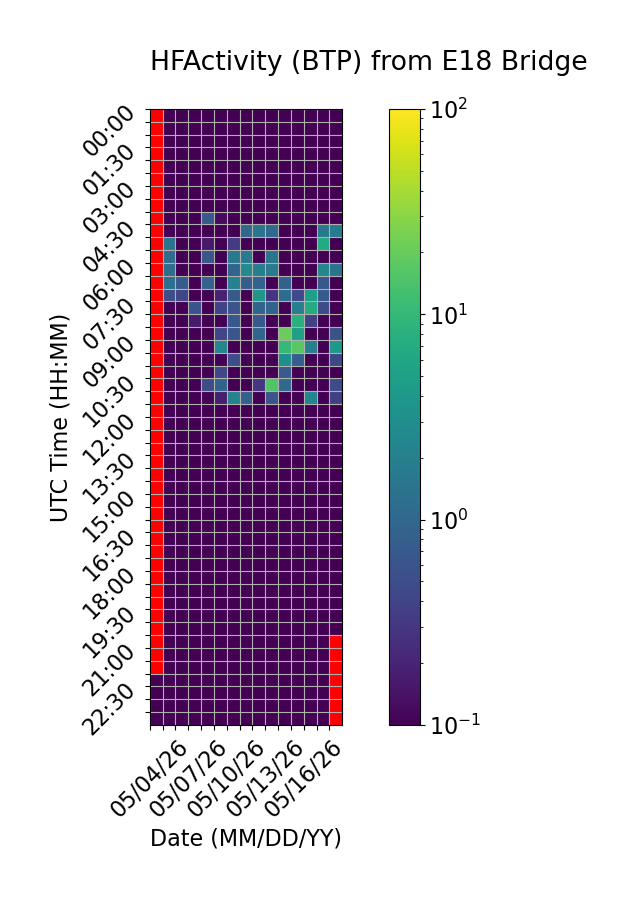

The data file committed next to this chart (first rows):
Time (UTC), 05/04/26, 05/05/26, 05/06/26, 05/07/26, 05/08/26, 05/09/26, 05/10/26, 05/11/26, 05/12/26, 05/13/26, 05/14/26, 05/15/26, 05/16/26, 05/17/26, 05/18/26
00:00, , 0.0, 0.0, 0.0, 0.0, 0.0, 0.0, 0.0, 0.0, 0.0, 0.0, 0.0, 0.0, 0.0, 0.0
00:30, , 0.0, 0.0, 0.0, 0.0, 0.0, 0.0, 0.0, 0.0, 0.0, 0.0, 0.0, 0.0, 0.0, 0.0
01:00, , 0.0, 0.0, 0.0, 0.0, 0.0, 0.0, 0.0, 0.0, 0.0, 0.0, 0.0, 0.0, 0.0, 0.0
01:30, , 0.0, 0.0, 0.0, 0.0, 0.0, 0.0, 0.0, 0.0, 0.0, 0.0, 0.0, 0.0, 0.0, 0.0
02:00, , 0.0, 0.0, 0.0, 0.0, 0.0, 0.0, 0.0, 0.0, 0.0, 0.0, 0.0, 0.0, 0.0, 0.0
02:30, , 0.0, 0.0, 0.0, 0.0, 0.0, 0.0, 0.0, 0.0, 0.0, 0.0, 0.0, 0.0, 0.0, 0.0
03:00, , 0.0, 0.0, 0.0, 0.0, 0.0, 0.0, 0.0, 0.0, 0.0, 0.0, 0.0, 0.0, 0.0, 0.0
03:30, , 0.0, 0.0, 0.0, 0.0, 0.0, 0.0, 0.0, 0.0, 0.0, 0.0, 0.0, 0.0, 0.0, 0.0
04:00, , 0.0957, 0.0, 0.0, 0.6938, 0.1234, 0.0, 0.0, 0.0, 0.0, 0.0, 0.0, 0.0, 0.0, 0.0
04:30, , 0.0, 0.0, 0.0, 0.0, 0.0, 0.03921, 0.9764, 1.488, 1.069, 0.0, 0.0, 0.0, 1.645, 1.743
05:00, , 1.446, 0.0, 0.0, 0.1596, 0.0, 0.3214, 0.0, 0.0, 0.0, 0.0, 0.0, 0.0, 6.867, 0.0
05:30, , 1.178, 0.0, 0.0, 0.6267, 0.0, 1.621, 1.729, 0.0, 1.466, 0.0, 0.0, 0.0, 0.04584, 0.0
06:00, , 1.189, 0.0, 0.0, 0.0, 0.0, 0.9328, 2.783, 1.952, 1.663, 0.0, 0.0, 0.0, 2.5, 1.41
06:30, , 1.293, 0.7214, 0.0, 0.8812, 0.0, 2.147, 0.7602, 0.8784, 0.0, 0.8504, 0.0, 0.0, 0.6491, 0.0
07:00, , 0.5115, 0.4204, 0.0, 0.0, 0.1889, 0.6991, 0.0, 3.85, 0.2863, 1.151, 0.4599, 4.944, 0.7014, 0.0
07:30, , 0.0, 0.0, 0.6088, 0.0, 0.3996, 0.5898, 0.0, 0.9362, 0.8962, 0.08597, 2.033, 6.956, 0.4832, 0.0
08:00, , 0.0, 0.0, 0.1655, 0.0, 0.0, 0.6584, 0.0, 0.6851, 0.0, 0.0, 7.997, 0.3858, 0.0, 0.0
08:30, , 0.0, 0.0, 0.0, 0.0, 0.4248, 0.6403, 0.0, 0.9945, 0.0, 20.61, 5.066, 0.0, 0.0, 0.5782
09:00, , 0.0, 0.0, 0.0, 0.04388, 2.438, 0.0, 0.0, 0.0, 0.0, 10.1, 17.03, 1.912, 0.0, 4.206
09:30, , 0.0, 0.0, 0.0, 0.0, 0.0, 0.5131, 0.0, 0.0, 0.0, 3.096, 0.7929, 0.0, 0.0, 0.4482
10:00, , 0.0, 0.0, 0.0, 0.0, 0.4386, 0.0, 0.0, 0.0, 0.0, 0.7358, 0.0, 0.0, 0.0, 0.0
10:30, , 0.0, 0.0, 0.0, 0.4834, 0.9211, 0.0, 0.0, 0.2943, 15.33, 1.085, 0.0, 0.0, 0.0, 0.4789
11:00, , 0.0, 0.0, 0.0, 0.0, 0.1798, 2.215, 0.8613, 0.0, 0.6104, 0.0, 0.0, 2.288, 0.0, 0.3695
11:30, , 0.0, 0.0, 0.0, 0.0, 0.0, 0.0, 0.0, 0.0, 0.0, 0.0, 0.0, 0.0, 0.0, 0.0
12:00, , 0.0, 0.0, 0.0, 0.0, 0.0, 0.0, 0.0, 0.0, 0.0, 0.0, 0.0, 0.0, 0.0, 0.0
12:30, , 0.0, 0.0, 0.0, 0.0, 0.0, 0.0, 0.0, 0.0, 0.0, 0.0, 0.0, 0.0, 0.0, 0.0
13:00, , 0.0, 0.0, 0.0, 0.0, 0.0, 0.0, 0.0, 0.0, 0.0, 0.0, 0.0, 0.0, 0.0, 0.0
13:30, , 0.0, 0.0, 0.0, 0.0, 0.0, 0.0, 0.0, 0.0, 0.0, 0.0, 0.0, 0.0, 0.0, 0.0
14:00, , 0.0, 0.0, 0.0, 0.0, 0.0, 0.0, 0.0, 0.0, 0.0, 0.0, 0.0, 0.0, 0.0, 0.0
14:30, , 0.0, 0.0, 0.0, 0.0, 0.0, 0.0, 0.0, 0.0, 0.0, 0.0, 0.0, 0.0, 0.0, 0.0
15:00, , 0.0, 0.0, 0.0, 0.0, 0.0, 0.0, 0.0, 0.0, 0.0, 0.0, 0.0, 0.0, 0.0, 0.0
15:30, , 0.0, 0.0, 0.0, 0.0, 0.0, 0.0, 0.0, 0.0, 0.0, 0.0, 0.0, 0.0, 0.0, 0.0
16:00, , 0.0, 0.0, 0.0, 0.0, 0.0, 0.0, 0.0, 0.0, 0.0, 0.0, 0.0, 0.0, 0.0, 0.0
16:30, , 0.0, 0.0, 0.0, 0.0, 0.0, 0.0, 0.0, 0.0, 0.0, 0.0, 0.0, 0.0, 0.0, 0.0
17:00, , 0.0, 0.0, 0.0, 0.0, 0.0, 0.0, 0.0, 0.0, 0.0, 0.0, 0.0, 0.0, 0.0, 0.0
17:30, , 0.0, 0.0, 0.0, 0.0, 0.0, 0.0, 0.0, 0.0, 0.0, 0.0, 0.0, 0.0, 0.0, 0.0
18:00, , 0.0, 0.0, 0.0, 0.0, 0.0, 0.0, 0.0, 0.0, 0.0, 0.0, 0.0, 0.0, 0.0, 0.0
18:30, , 0.0, 0.0, 0.0, 0.0, 0.0, 0.0, 0.0, 0.0, 0.0, 0.0, 0.0, 0.0, 0.0, 0.0
19:00, , 0.0, 0.0, 0.0, 0.0, 0.0, 0.0, 0.0, 0.0, 0.0, 0.0, 0.0, 0.0, 0.0, 0.0
19:30, , 0.0, 0.0, 0.0, 0.0, 0.0, 0.0, 0.0, 0.0, 0.0, 0.0, 0.0, 0.0, 0.0, 0.0
20:00, , 0.0, 0.0, 0.0, 0.0, 0.0, 0.0, 0.0, 0.0, 0.0, 0.0, 0.0, 0.0, 0.0, 0.0
20:30, , 0.0, 0.0, 0.0, 0.0, 0.0, 0.0, 0.0, 0.0, 0.0, 0.0, 0.0, 0.0, 0.0, 
21:00, , 0.0, 0.0, 0.0, 0.0, 0.0, 0.0, 0.0, 0.0, 0.0, 0.0, 0.0, 0.0, 0.0, 
21:30, , 0.0, 0.0, 0.0, 0.0, 0.0, 0.0, 0.0, 0.0, 0.0, 0.0, 0.0, 0.0, 0.0, 
22:00, 0.0, 0.0, 0.0, 0.0, 0.0, 0.0, 0.0, 0.0, 0.0, 0.0, 0.0, 0.0, 0.0, 0.0, 
22:30, 0.0, 0.0, 0.0, 0.0, 0.0, 0.0, 0.0, 0.0, 0.0, 0.0, 0.0, 0.0, 0.0, 0.0, 
23:00, 0.0, 0.0, 0.0, 0.0, 0.0, 0.0, 0.0, 0.0, 0.0, 0.0, 0.0, 0.0, 0.0, 0.0, 
23:30, 0.0, 0.0, 0.0, 0.0, 0.0, 0.0, 0.0, 0.0, 0.0, 0.0, 0.0, 0.0, 0.0, 0.0, 
